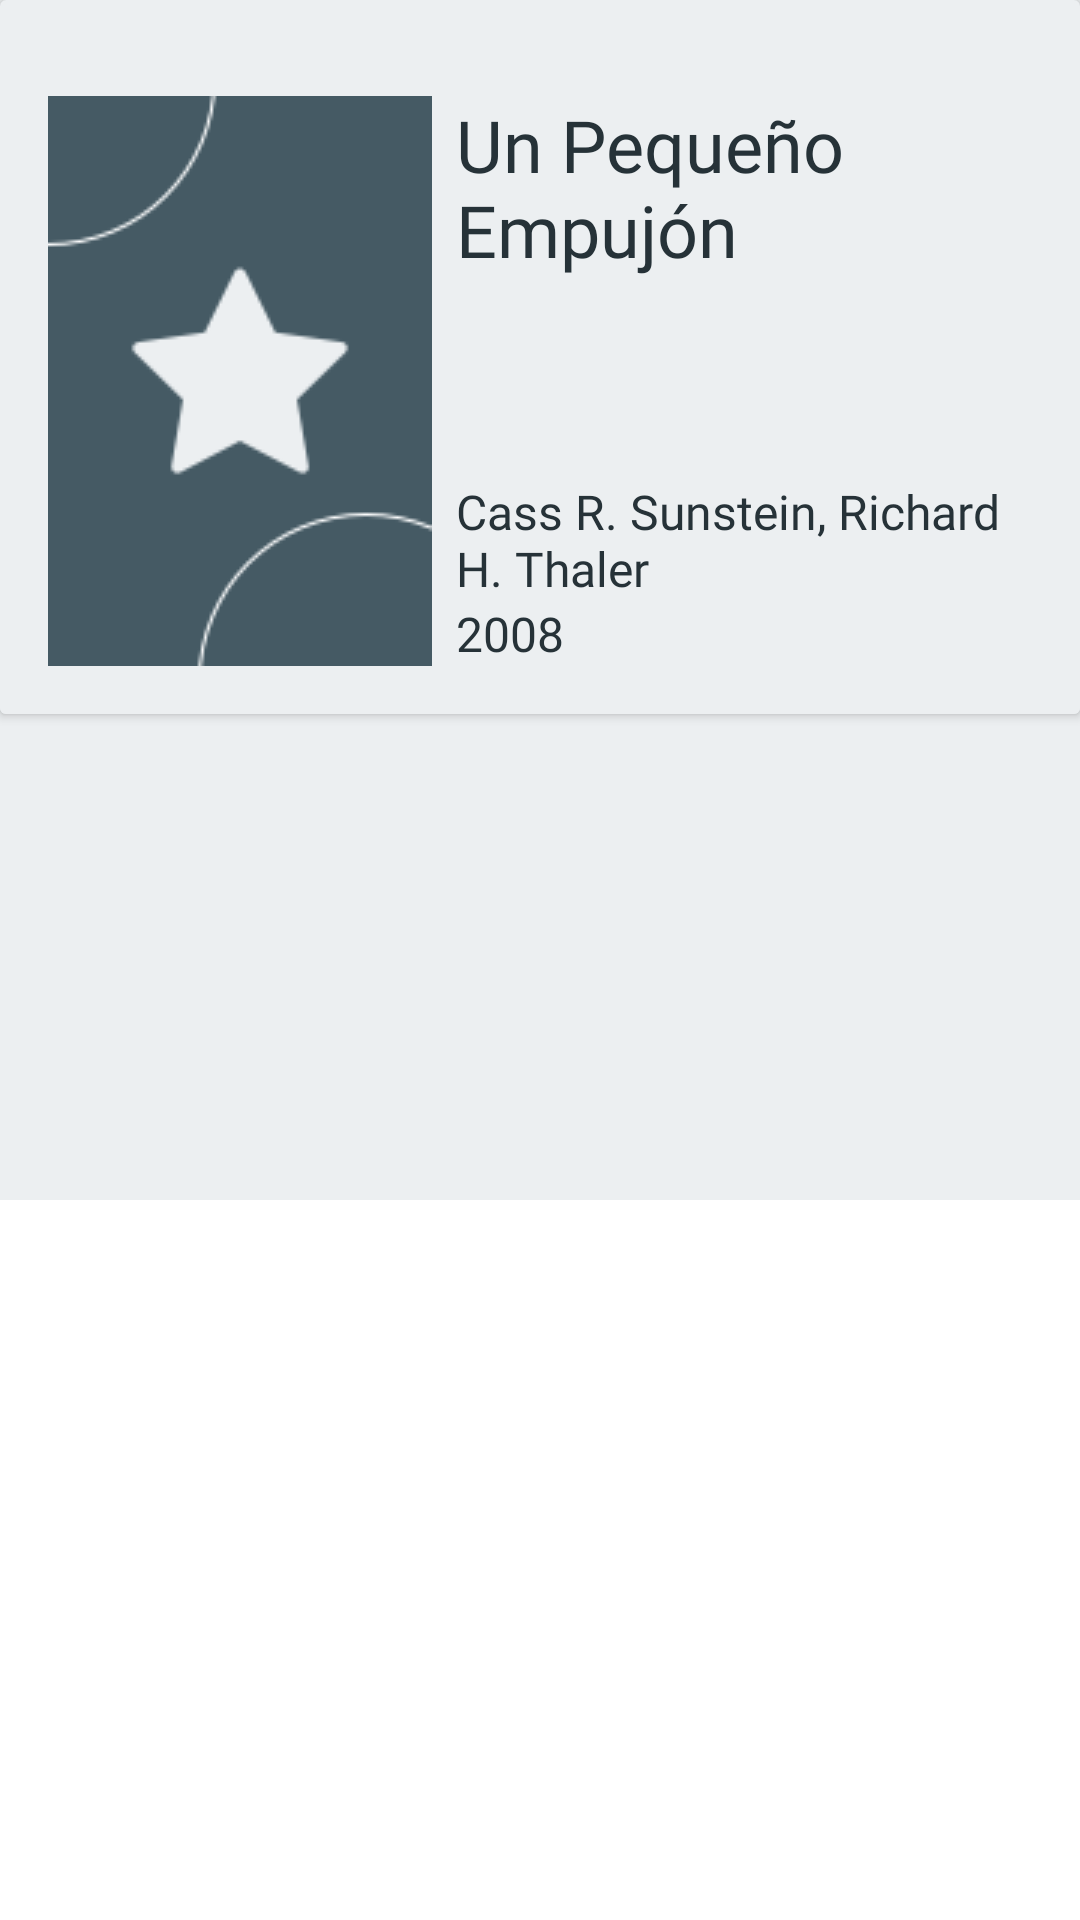

Write the Android layout XML for this screen, with the resource values it uses.
<!-- AndroidManifest.xml: application theme Theme.BookWorm -->
<!-- res/layout/main_item.xml -->
<?xml version="1.0" encoding="utf-8"?>
<androidx.constraintlayout.widget.ConstraintLayout
    xmlns:android="http://schemas.android.com/apk/res/android"
    android:layout_width="match_parent"
    android:layout_height="wrap_content"
    android:background="@color/white_500"
    android:maxHeight="400dp"
    xmlns:app="http://schemas.android.com/apk/res-auto">

    <androidx.cardview.widget.CardView
        android:layout_width="match_parent"
        android:layout_height="wrap_content"
        android:background="@color/white_500"
        app:cardBackgroundColor="@color/white_500"
        android:backgroundTint="@color/white_500"
        app:layout_constraintTop_toTopOf="parent"
        app:layout_constraintStart_toStartOf="parent">

        <androidx.constraintlayout.widget.ConstraintLayout
            android:layout_width="match_parent"
            android:layout_height="wrap_content"
            android:layout_marginTop="16dp"
            android:padding="16dp"
            android:background="@color/white_500"
            app:layout_constraintTop_toTopOf="parent"
            app:layout_constraintStart_toStartOf="parent" >


            <ImageView
                android:id="@+id/bookCover"
                android:layout_width="wrap_content"
                android:layout_height="wrap_content"
                android:src="@drawable/placeholder"
                app:layout_constraintBottom_toBottomOf="parent"
                app:layout_constraintStart_toStartOf="parent"
                app:layout_constraintTop_toTopOf="parent" />

            <TextView

                android:id="@+id/bookTitle"
                android:layout_width="0dp"
                android:layout_height="wrap_content"
                android:layout_marginStart="8dp"
                android:autoSizeMaxTextSize="200dp"
                android:fontFamily="@font/merriweather_bold"
                android:text="Un Pequeño Empujón"
                android:textColor="@color/lighter_black"
                android:textSize="24sp"
                app:layout_constraintEnd_toEndOf="parent"
                app:layout_constraintStart_toEndOf="@id/bookCover"
                app:layout_constraintTop_toTopOf="@id/bookCover" />

            <TextView
                android:id="@+id/tvAuthor"
                android:layout_width="0dp"
                android:layout_height="wrap_content"
                android:layout_marginStart="8dp"
                android:autoSizeMaxTextSize="200dp"
                android:fontFamily="@font/montserrat_bold"
                android:text="Cass R. Sunstein, Richard H. Thaler"
                android:textColor="@color/lighter_black"
                android:textSize="16sp"
                app:layout_constraintBottom_toTopOf="@id/tvYear"
                app:layout_constraintEnd_toEndOf="parent"
                app:layout_constraintStart_toEndOf="@id/bookCover" />

            <TextView
                android:id="@+id/tvYear"
                android:layout_width="0dp"
                android:layout_height="wrap_content"
                android:layout_marginStart="8dp"
                android:fontFamily="@font/montserrat"
                android:text="2008"
                android:textColor="@color/lighter_black"
                android:textSize="16sp"
                app:layout_constraintBottom_toBottomOf="@id/bookCover"
                app:layout_constraintEnd_toEndOf="parent"
                app:layout_constraintStart_toEndOf="@id/bookCover" />

        </androidx.constraintlayout.widget.ConstraintLayout>

    </androidx.cardview.widget.CardView>

</androidx.constraintlayout.widget.ConstraintLayout>
<!-- resources referenced by this layout -->
<resources>
  <color name="lighter_black">#263238</color>
  <color name="white_500">#FFECEFF1</color>
  <!-- drawable placeholder: png bitmap (drawable, 4607 bytes) -->
  <style name="Theme.BookWorm" parent="Theme.MaterialComponents.DayNight.NoActionBar">
          
          <item name="colorPrimary">@color/white_500</item>
          <item name="colorPrimaryVariant">@color/white_700</item>
          <item name="colorOnPrimary">@color/black</item>
          
          <item name="colorSecondary">@color/grey_500</item>
          <item name="colorSecondaryVariant">@color/grey_700</item>
          <item name="colorOnSecondary">@color/white_500</item>
          
          <item name="android:statusBarColor" tools:targetApi="l">?attr/colorPrimaryVariant</item>
          
      </style>
  <color name="white_700">#FFBABDBE</color>
  <color name="black">#FF212121</color>
  <color name="grey_500">#FF455A64</color>
  <color name="grey_700">#FF1C313A</color>
</resources>
